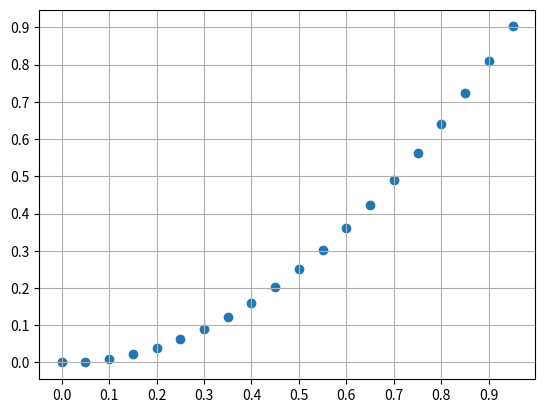

Source code (Python):
import numpy
import matplotlib.pyplot as plt
x = numpy.arange(0, 1, 0.05)
y = numpy.power(x, 2)

fig = plt.figure()
ax = fig.gca()
ax.set_xticks(numpy.arange(0, 1, 0.1))
ax.set_yticks(numpy.arange(0, 1., 0.1))
plt.scatter(x, y)
plt.grid()
plt.show()
